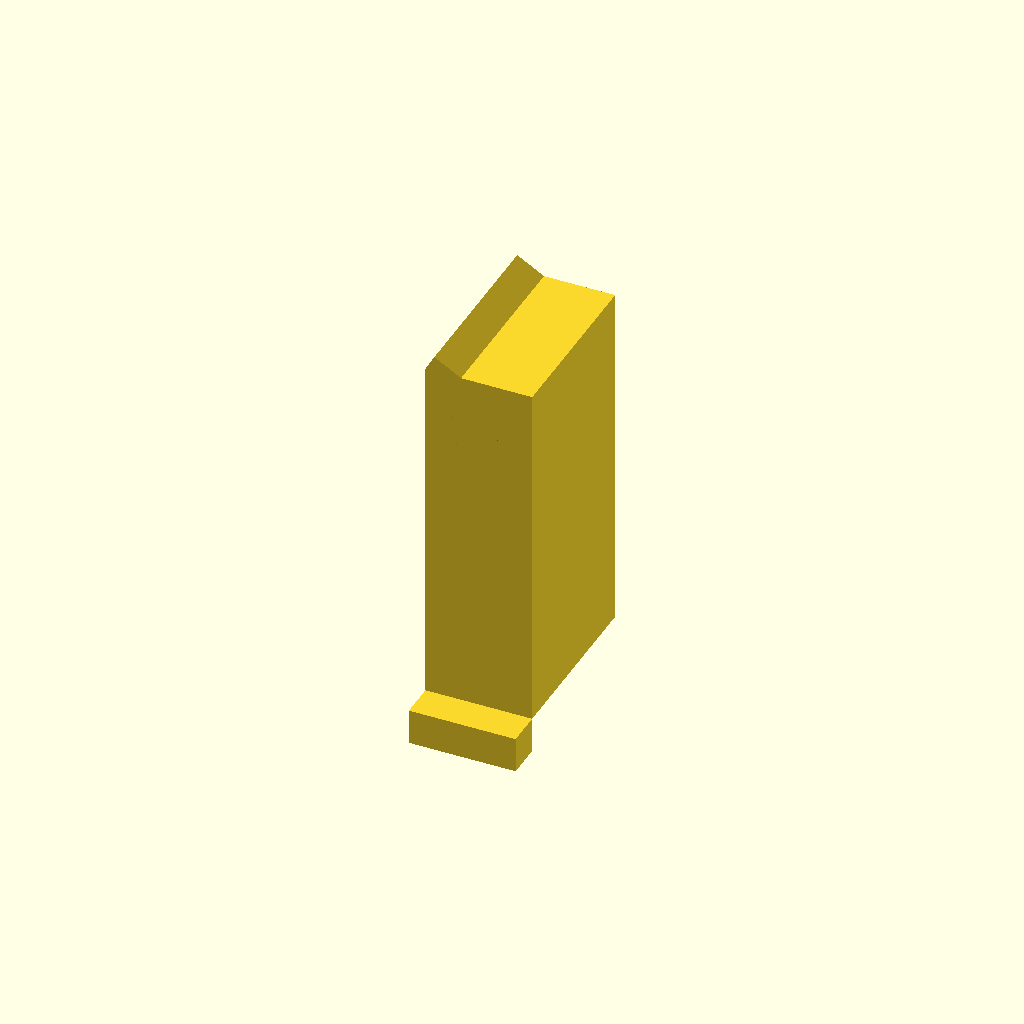
Cell 1: the model at its default parameters.
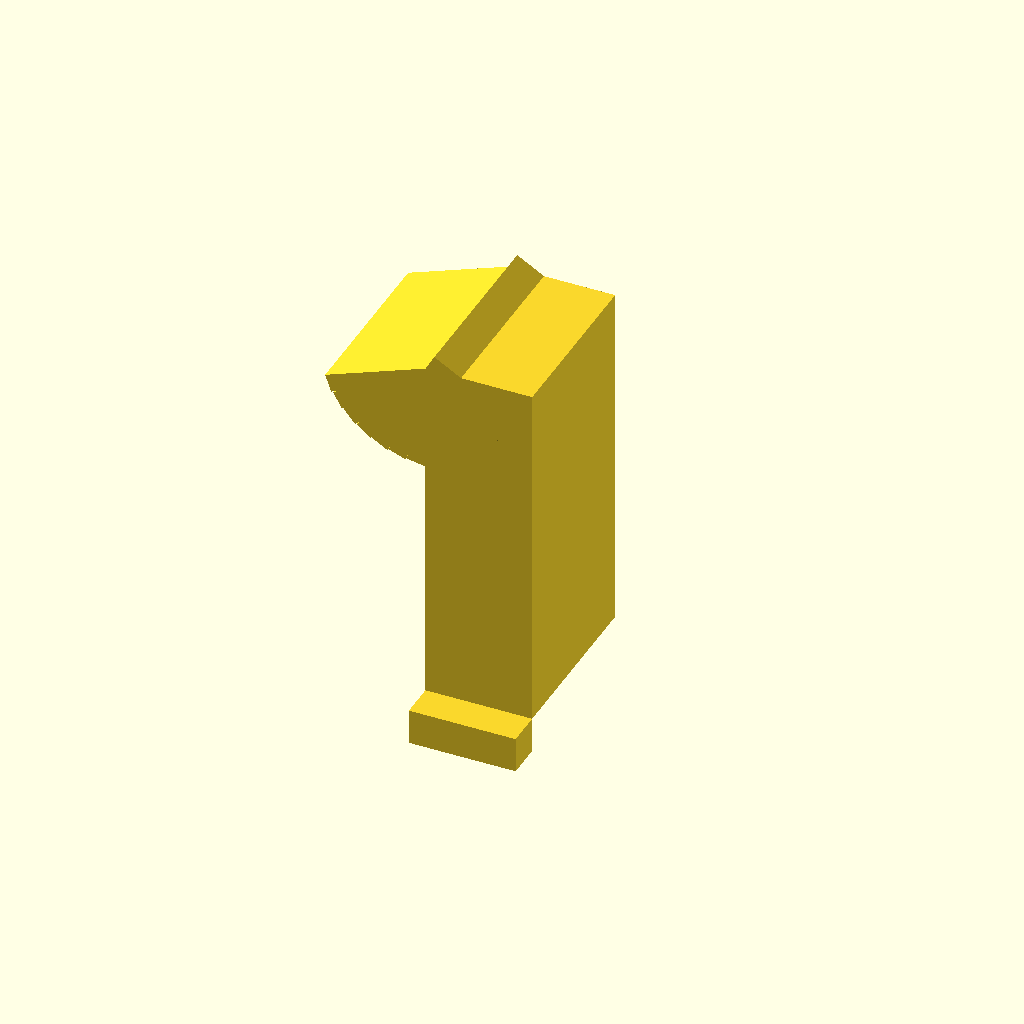
Cell 2: the same model with angle_end = 160.
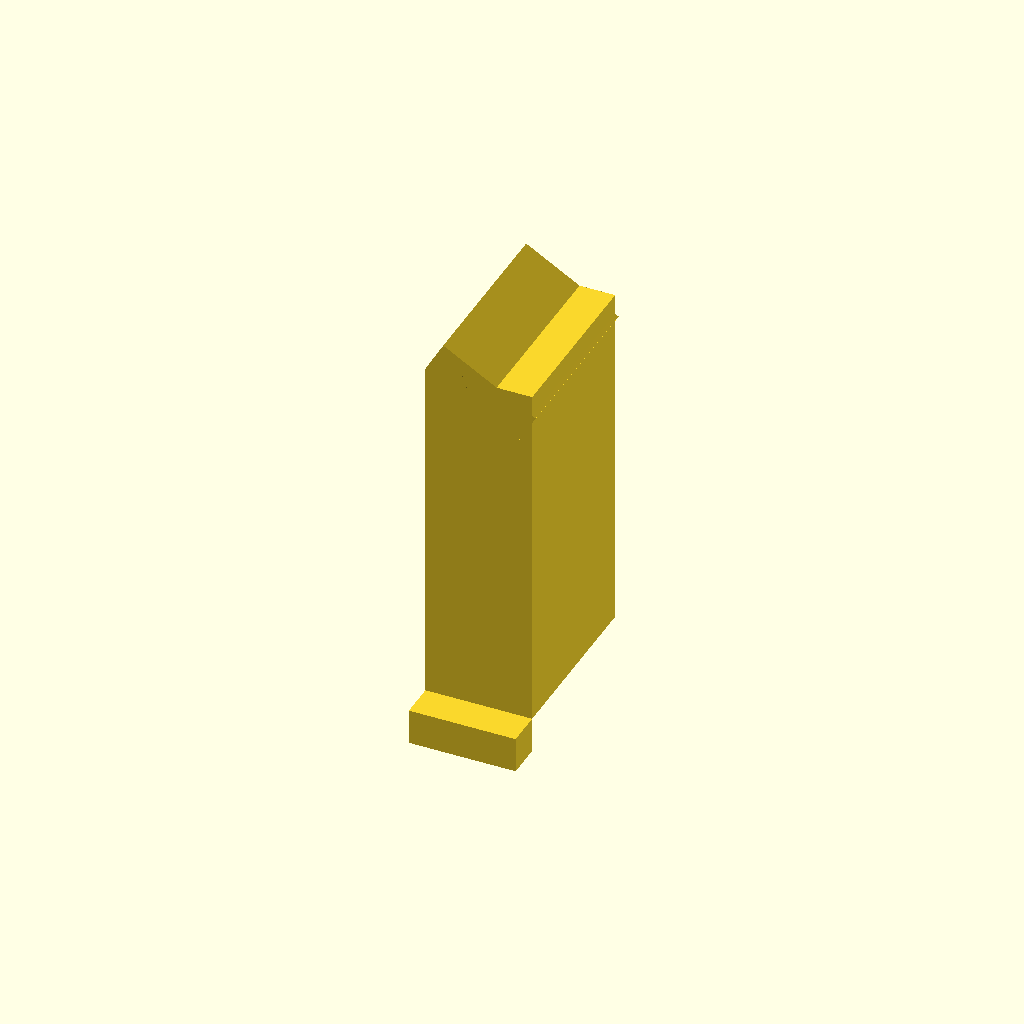
Cell 3: thickness = 4 (everything else at default).
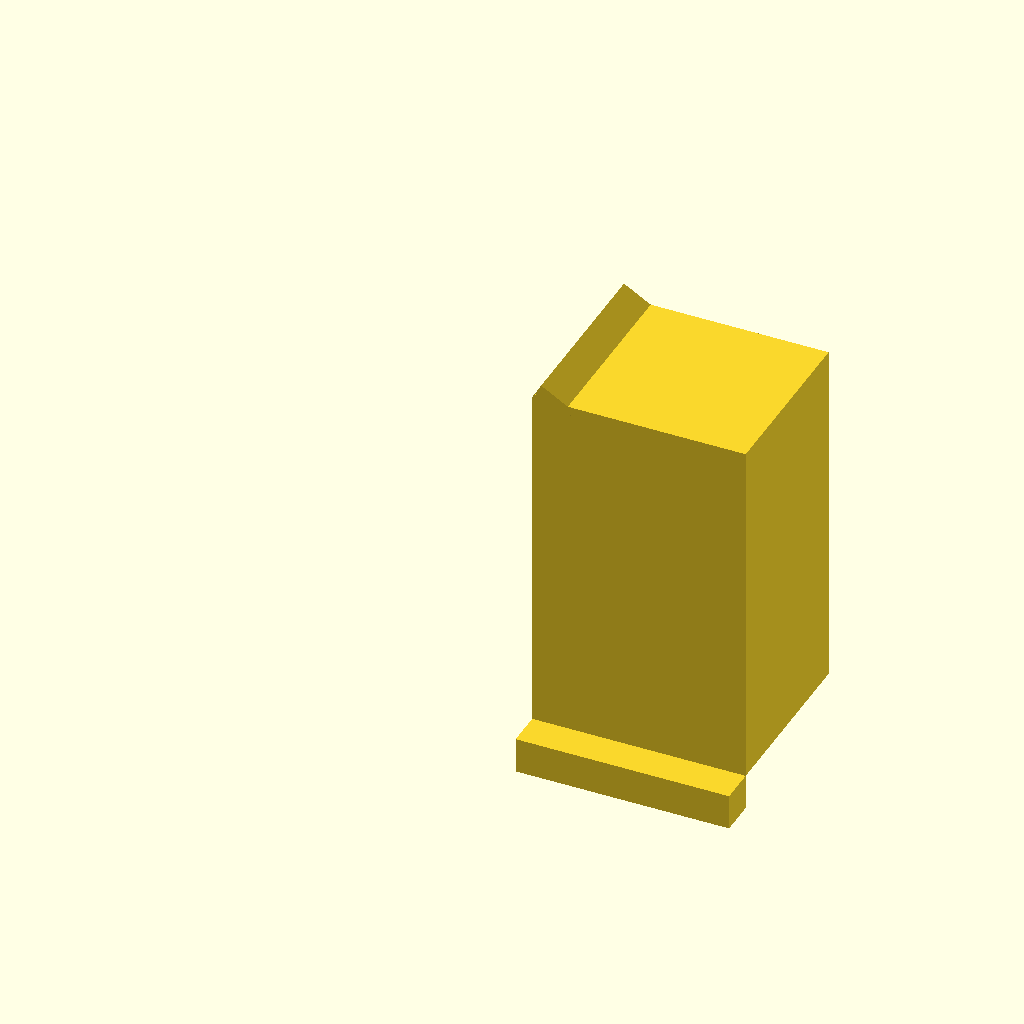
Cell 4 — tower_w set to 24, the other parameters unchanged.
All cells are drawn from one camera (rotation 55°, 0°, 25°, orthographic, colour scheme Cornfield), so only the parameter changes between them.
OpenSCAD source file SECONDARY/Design-for-Printability-and-Function/activities/openscad-tests/overhang_test.scad:
/*
  Overhang test: prints angled roofs from 30° to 80° (from vertical).
  Params let you change step, thickness, and label size.
*/
angle_start = 30;  // deg from vertical
angle_end   = 80;
angle_step  = 10;
thickness   = 2;
tower_w     = 12;
tower_d     = 20;
tower_h     = 40;
base_h      = 4;
gap         = 8;

module tower(angle){
    // body
    translate([0,0,base_h]) cube([tower_w, tower_d, tower_h], center=false);
    // roof as overhang
    translate([0,0,base_h + tower_h])
        rotate([0, angle, 0])
            cube([tower_w, tower_d, thickness], center=false);
    // label tab
    translate([0, -4, 0]) cube([tower_w, 4, base_h], center=false);
}

x = 0;
for (a = [angle_start:angle_step:angle_end]){
    translate([x,0,0]) tower(a);
    x = x + tower_w + gap;
}
Customizer parameters (derived from the source; name, type, default, range or options):
angle_start: number, default 30
angle_end: number, default 80
angle_step: number, default 10
thickness: number, default 2
tower_w: number, default 12
tower_d: number, default 20
tower_h: number, default 40
base_h: number, default 4
gap: number, default 8
